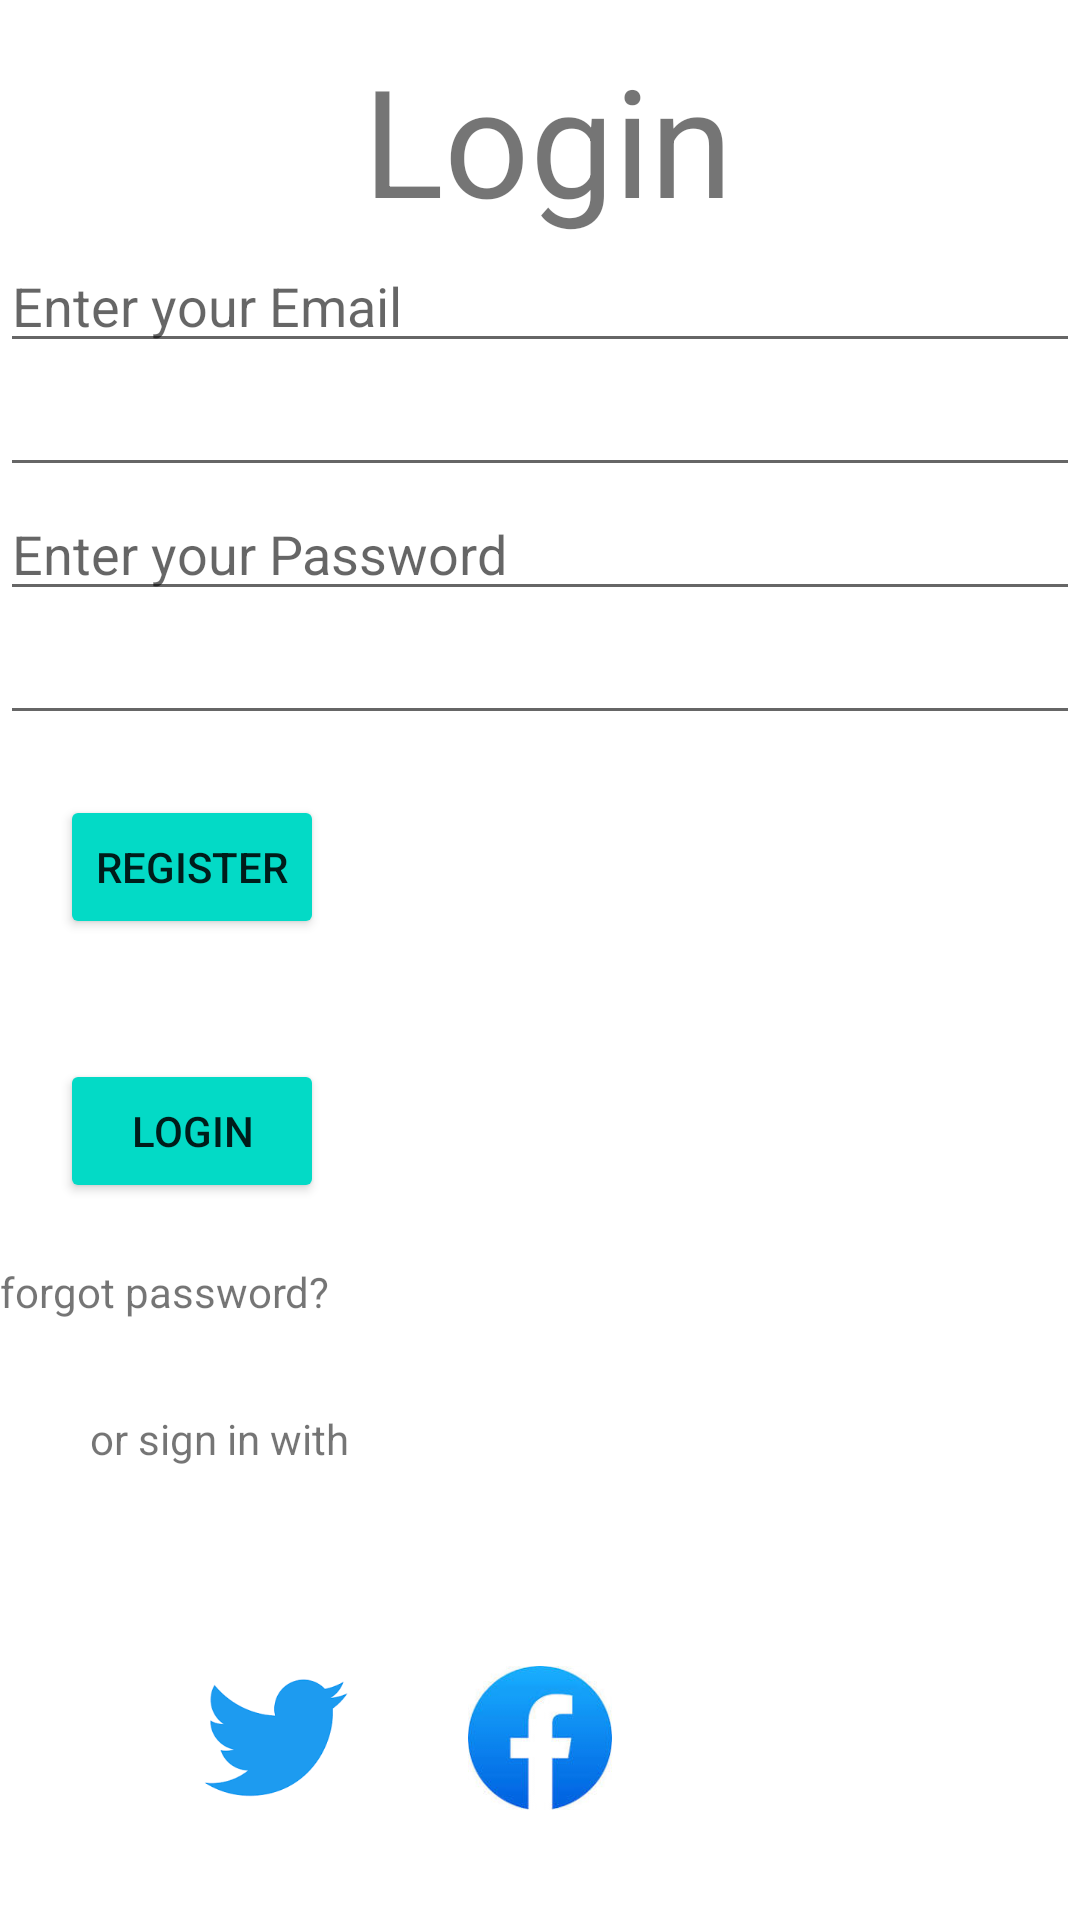

Write the Android layout XML for this screen, with the resource values it uses.
<!-- AndroidManifest.xml: application theme Theme.MyApplicatioLogin -->
<!-- res/layout/activity_login.xml -->
<?xml version="1.0" encoding="utf-8"?>
<LinearLayout xmlns:android="http://schemas.android.com/apk/res/android"
    xmlns:tools="http://schemas.android.com/tools"
    android:layout_width="match_parent"
    android:layout_height="match_parent"
    android:layout_margin="5dp"
    android:orientation="vertical"
    tools:context="LoginActivity">

    
    <TextView
        android:id="@+id/tv_Login"
        android:layout_width="wrap_content"
        android:layout_height="wrap_content"
        android:layout_marginStart="121dp"
        android:layout_marginTop="13dp"
        android:textSize="50sp"
        android:textAlignment="center"
        android:text="Login" />

    
    <EditText
        android:id="@+id/email"
        android:layout_width="match_parent"
        android:layout_height="wrap_content"
        android:hint="Enter your Email" />

    
    <EditText
        android:id="@+id/email_edittext"
        android:layout_width="match_parent"
        android:layout_height="wrap_content" />

    <EditText
        android:id="@+id/passwd"
        android:layout_width="match_parent"
        android:layout_height="wrap_content"
        android:hint="Enter your Password"
        android:inputType="textPassword" />

    <EditText
        android:id="@+id/passwd_edittext"
        android:layout_width="match_parent"
        android:layout_height="wrap_content" />



    <Button
        android:id="@+id/btnregister"
        android:layout_width="wrap_content"
        android:layout_height="wrap_content"
        android:layout_centerHorizontal="true"
        android:layout_margin="20dp"
        android:backgroundTint="@color/design_default_color_secondary"
        android:text="Register" />


    <Button
        android:id="@+id/btnlogin"
        android:layout_width="wrap_content"
        android:layout_height="wrap_content"
        android:layout_margin="20dp"
        android:backgroundTint="@color/design_default_color_secondary"
        android:text="Login" />

    <TextView
        android:id="@+id/tv_forgot"
        android:layout_width="wrap_content"
        android:layout_height="wrap_content"
        android:layout_below="@+id/btnlogin"
        android:text="forgot password?" />

    <TextView
        android:id="@+id/others"
        android:layout_width="wrap_content"
        android:layout_height="wrap_content"
        android:layout_centerHorizontal="true"
        android:layout_margin="30dp"
        android:layout_marginTop="@+id/socialicons"
        android:text="or sign in with" />

    <LinearLayout
        android:layout_width="match_parent"
        android:layout_height="wrap_content"
        android:id="@+id/socialicons"
        android:layout_alignParentBottom="true"
        android:layout_margin="29dp"
        android:gravity="center">

        <ImageView
            android:layout_width="48dp"
            android:layout_height="48dp"
            android:layout_margin="20dp"
            android:src="@drawable/twitter"/>

        <ImageView
            android:layout_width="48dp"
            android:layout_height="48dp"
            android:layout_margin="20dp"
            android:src="@drawable/download2"/>

        <ImageView
            android:layout_width="48dp"
            android:layout_height="48dp"
            android:layout_margin="20dp"
            android:src="@drawable/download"/>


    </LinearLayout>



</LinearLayout>
<!-- resources referenced by this layout -->
<resources>
  <!-- drawable download2: jpg bitmap (drawable, 4378 bytes) -->
  <!-- drawable twitter: png bitmap (drawable, 2524 bytes) -->
  <style name="Theme.MyApplicatioLogin" parent="Theme.MaterialComponents.DayNight.DarkActionBar">
          
          <item name="colorPrimary">@color/purple_500</item>
          <item name="colorPrimaryVariant">@color/purple_700</item>
          <item name="colorOnPrimary">@color/white</item>
          
          <item name="colorSecondary">@color/teal_200</item>
          <item name="colorSecondaryVariant">@color/teal_700</item>
          <item name="colorOnSecondary">@color/black</item>
          
          <item name="android:statusBarColor">?attr/colorPrimaryVariant</item>
          
      </style>
  <!-- not gathered from this repository: default colours our renderer supplied (Android Studio template values) -->
  <color name="purple_500">#FF6200EE</color>
  <color name="purple_700">#FF3700B3</color>
  <color name="teal_200">#FF03DAC5</color>
  <color name="teal_700">#FF018786</color>
  <color name="black">#FF000000</color>
  <color name="white">#FFFFFFFF</color>
</resources>
